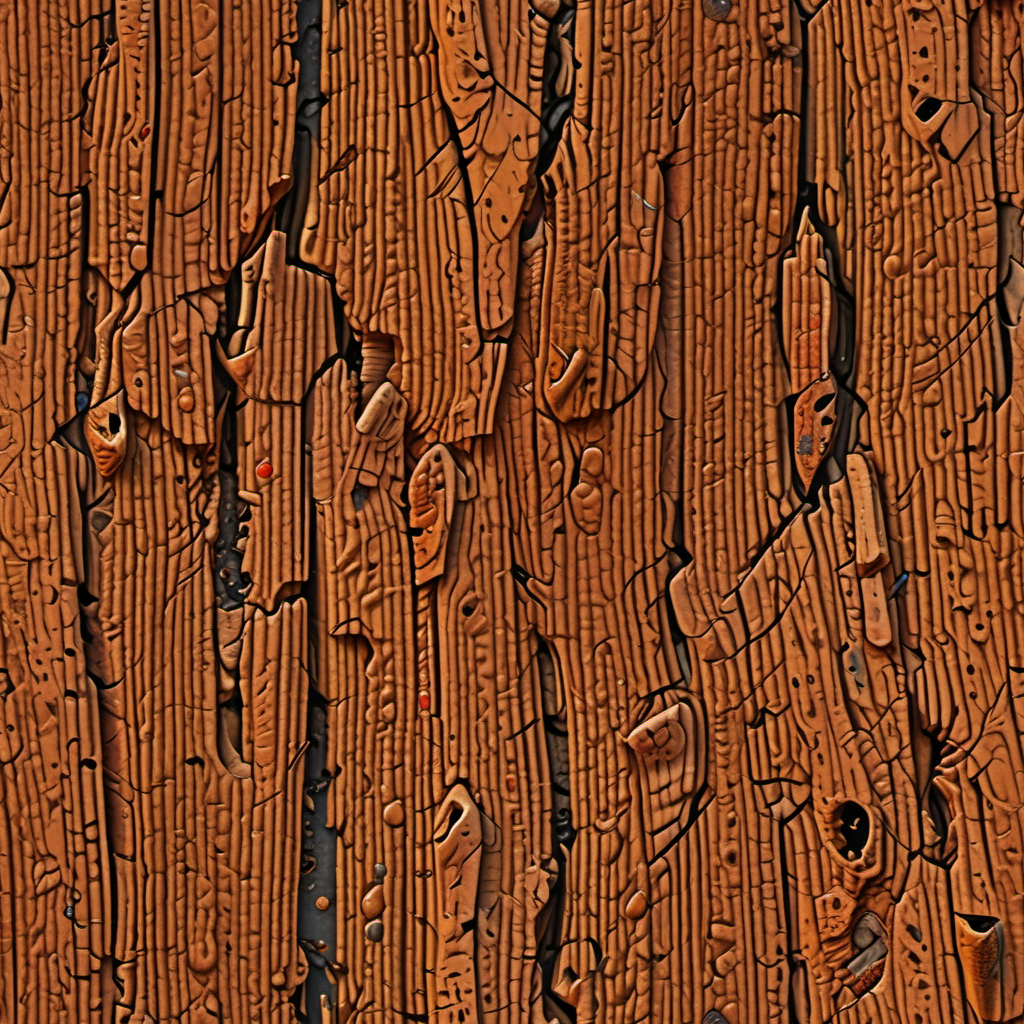
Generation parameters embedded in this image by AUTOMATIC1111 Stable Diffusion web UI or a fork of it (Forge, ...) (PNG 'parameters' text chunk):
((extremally close shoot)) (macro shoot), realistic, cinematic film still of texture raw pbr albedo photo flat texture
natural surface dusty wood  tiles weathered !colour paint splash! feature.splatter (feature.grit:-0.4) feature.scratches feature.cracks, scratchmarks, soft ambient occlusion shadow
  top down close-up <lora:TechMaker_v1-e6:1> top down close-up,  flyweight, hdr, wide angle, night , vignette, highly detailed, key visual, hdr, beefy, simple background, by, form, cold orange green red theme,  BREAK, realistic, ((photorealistic)), extremely detailed, glass reflection, dark shadows, hard light hard shadows, shallow depth of field,highly detailed, high budget Hollywood film, ((darkfull )) , detailed, focus on material, key visual, hdr, simple background, by, form, orange green red blue theme
Negative prompt: visible shadows, strong lights and shadows, sharp shadows, strong lights, blurry, photo-description, brand, right, name, logo, imprint, copyright, watermark, text, white text, signature, downloaded, company-branding, ugly, deformed, noisy, blurry
Steps: 9, Sampler: Euler A SGMUniform, CFG scale: 1.5, Seed: 443211052, Size: 1024x1024, Model hash: 384fad53eb, Model: cinematix-lcm-L4, Tiling: True, Lora hashes: "TechMaker_v1-e6: 0a00153c6afc", Version: f0.0.17v1.8.0rc-latest-276-g29be1da7